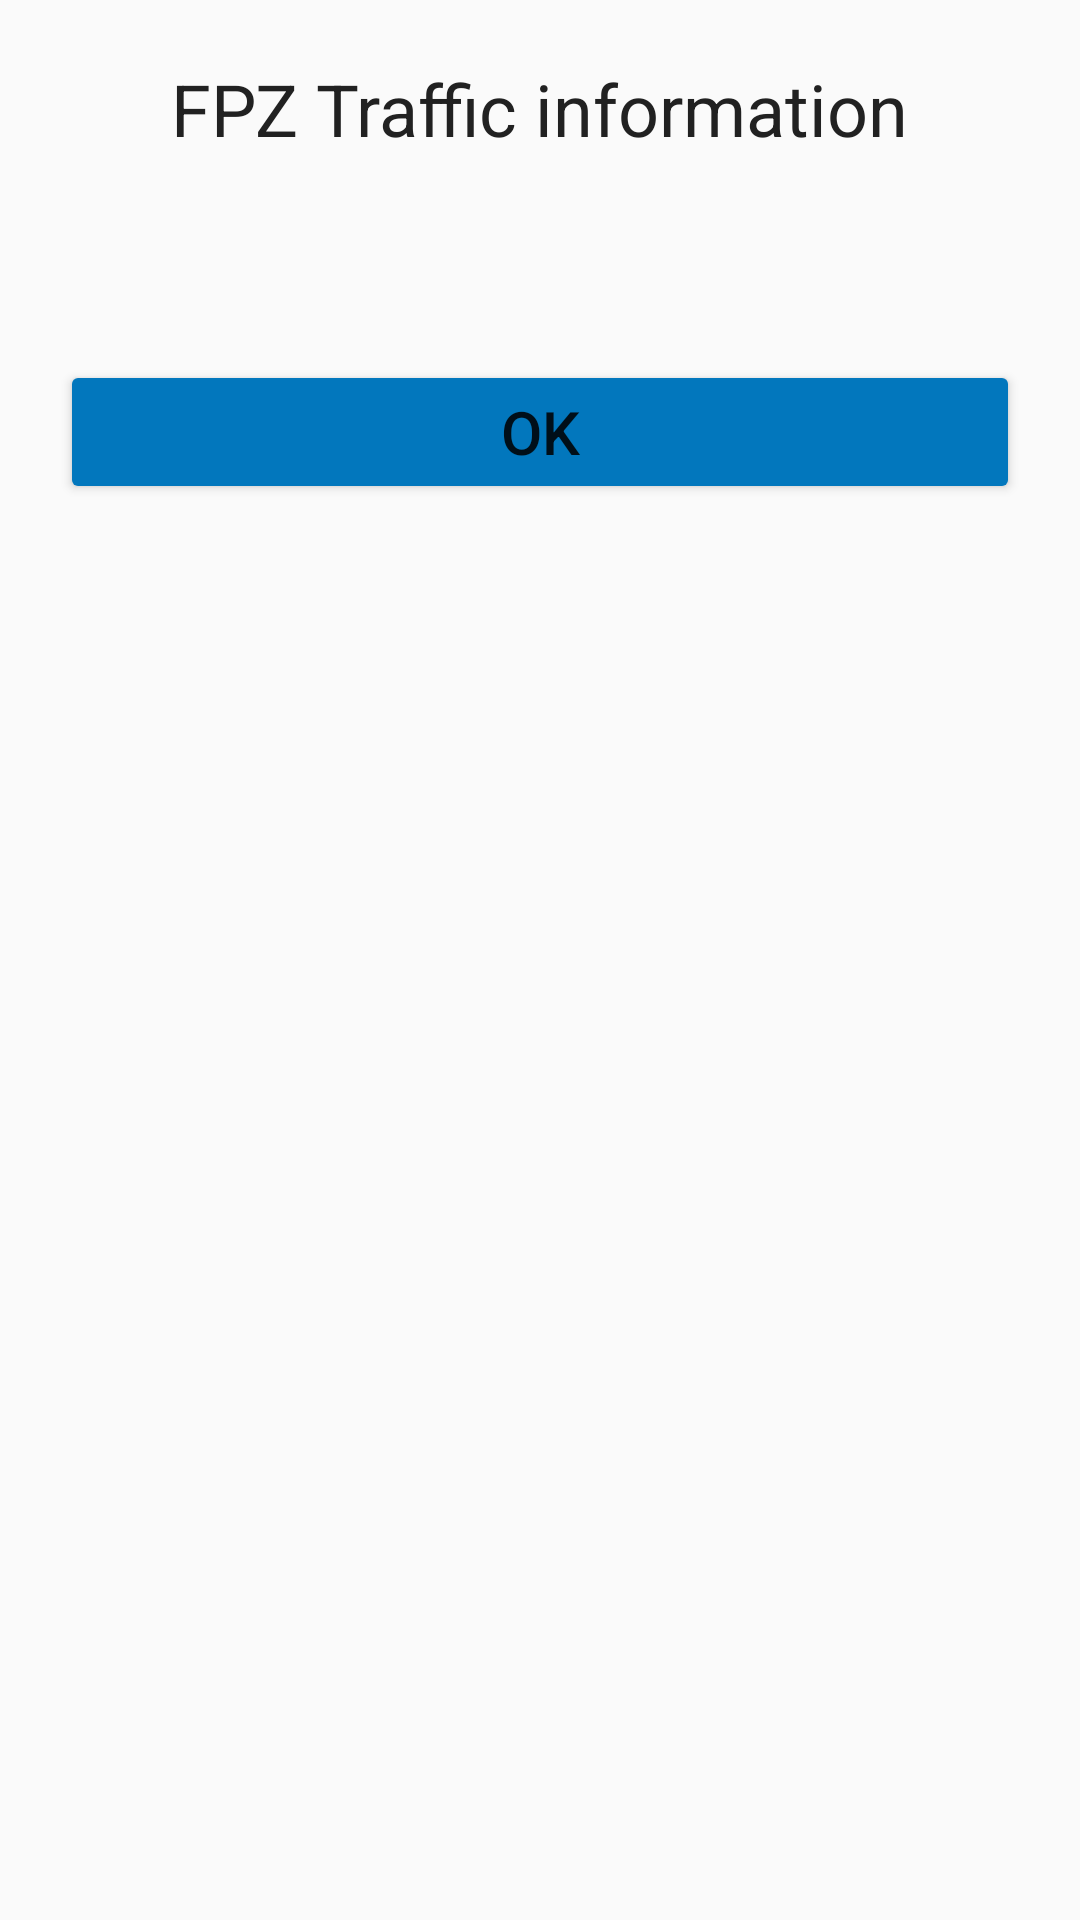

Android layout source for this screen:
<!-- AndroidManifest.xml: application theme AppTheme -->
<!-- res/layout/message_layout.xml -->
<?xml version="1.0" encoding="utf-8"?>
<LinearLayout xmlns:android="http://schemas.android.com/apk/res/android"
    android:orientation="vertical" android:layout_width="match_parent"
    android:layout_height="match_parent"
    android:padding="20dp"
    android:backgroundTint="#81D4FA">


    <TextView
        android:layout_width="wrap_content"
        android:layout_height="wrap_content"
        android:id="@+id/title"
        android:text="@string/dialog_title"
        android:layout_gravity="center"
        android:textSize="24sp"
        android:textColor="#212121"
        android:layout_marginBottom="26dp"/>

    <TextView
        android:layout_width="wrap_content"
        android:layout_height="wrap_content"
        android:id="@+id/message_box"
        android:layout_gravity="center"
        android:textSize="16sp"/>

    <Button
        android:layout_width="match_parent"
        android:layout_height="wrap_content"
        android:text="@string/button_text"
        android:textSize="20sp"
        android:backgroundTint="#0277BD"
        android:layout_marginTop="20dp"
        android:id="@+id/ok_button"/>

</LinearLayout>
<!-- resources referenced by this layout -->
<resources>
  <string name="button_text">OK</string>
  <string name="dialog_title">FPZ Traffic information</string>
  <style name="AppTheme" parent="Theme.AppCompat.Light.DarkActionBar">
          
          <item name="colorPrimary">@color/colorPrimary</item>
          <item name="colorPrimaryDark">@color/colorPrimaryDark</item>
          <item name="colorAccent">@color/colorAccent</item>
      </style>
  <!-- not gathered from this repository: default colours our renderer supplied (Android Studio template values) -->
  <color name="colorPrimary">#FF6200EE</color>
  <color name="colorPrimaryDark">#FF3700B3</color>
  <color name="colorAccent">#FF03DAC5</color>
</resources>
